Labelled photos from "GCD", an image-classification folder in stefan-alex02/UBB-Y3-AI-Research. The possible labels are: cumulus, altocumulus, cirrus, clear sky, stratocumulus, cumulonimbus, mixed clouds.

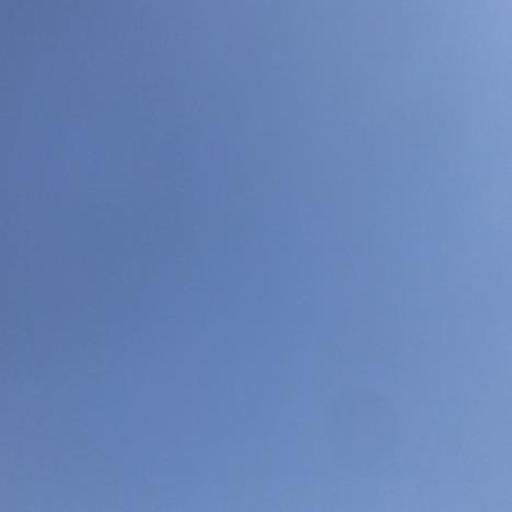
Label: clear sky

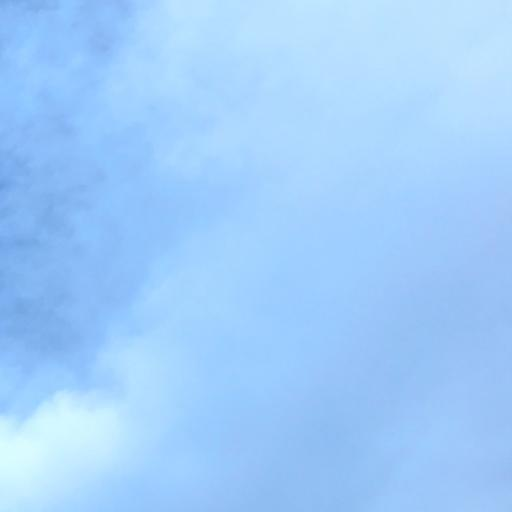
Label: stratocumulus

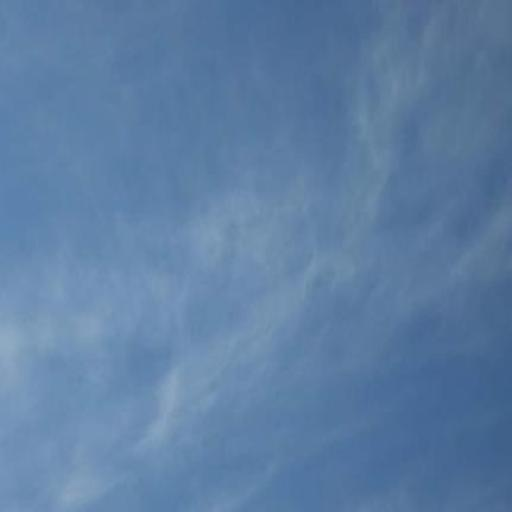
Label: cirrus

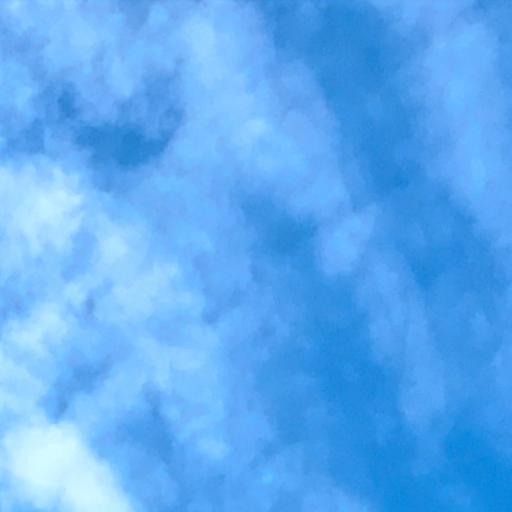
Label: altocumulus

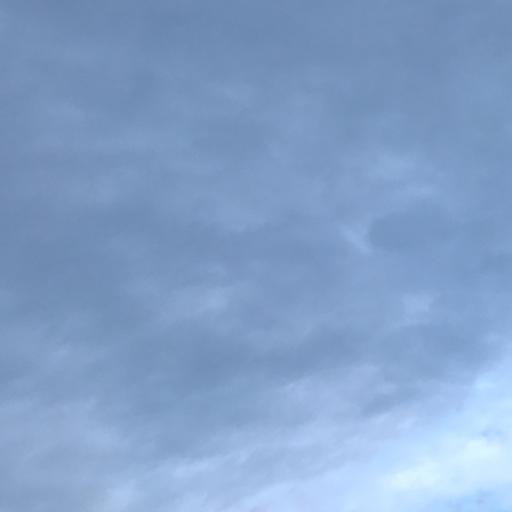
Label: cumulonimbus

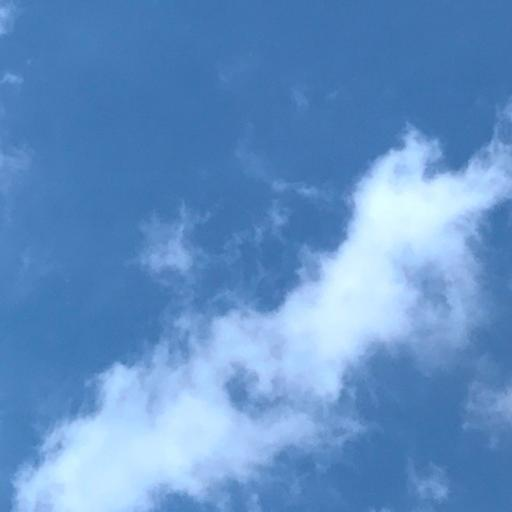
Label: cumulus
